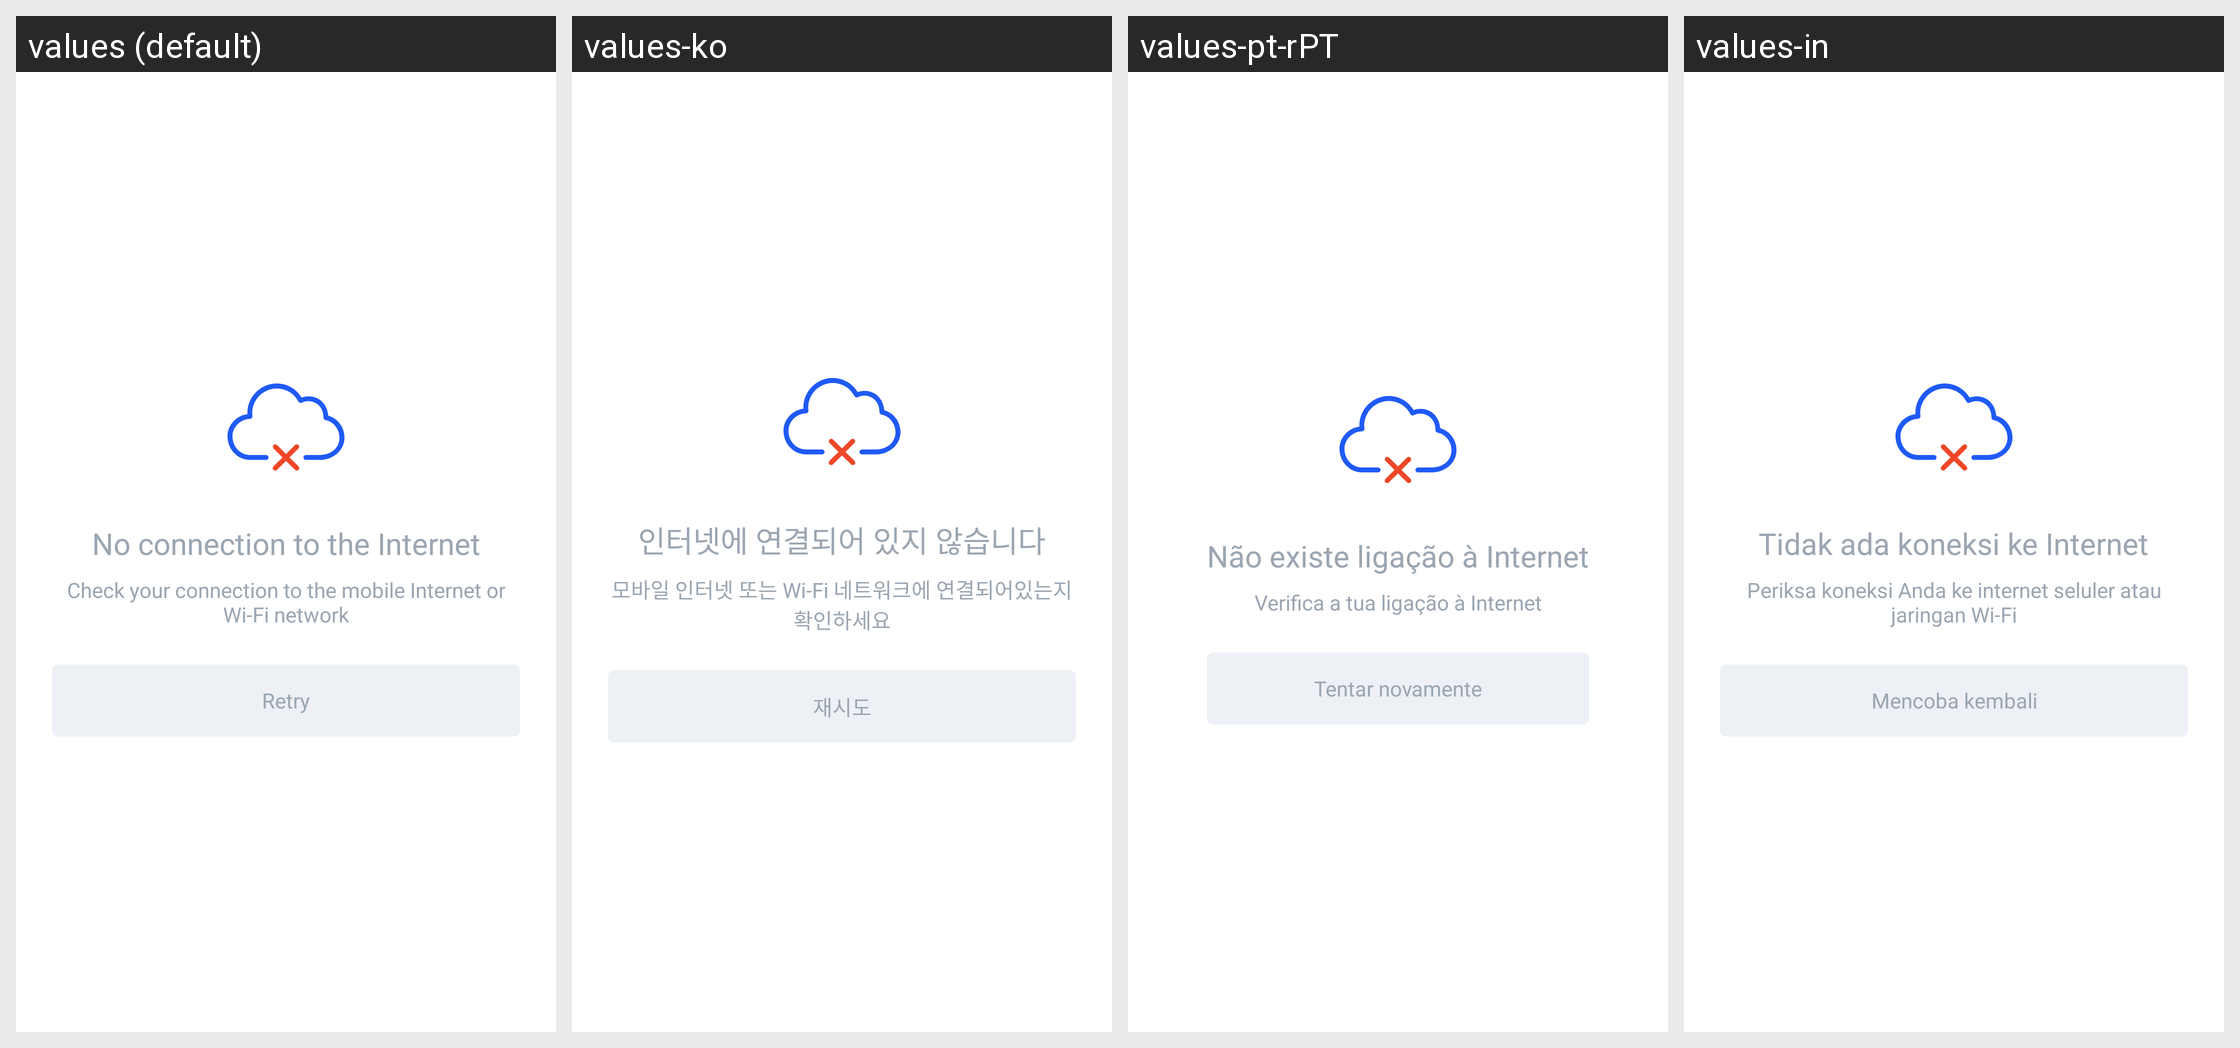

Translations of the strings shown on this Android screen, per locale in the grid:
Android screen res/layout/activity_no_internet.xml rendered under 4 locales, left to right: values (default), values-ko, values-pt-rPT, values-in. Device: Nexus 5 (rendered at 1080×1920; each locale shown at half size, 540×960, under a caption strip naming it); theme AppTheme.
Other locales in the repository, not shown: values-de, values-es, values-fr, values-hi, values-hi-rIN, values-id, values-it, values-ja, values-nl, values-nl-rNL, values-pl, values-pt, values-pt-rBR, values-ru, values-tr, values-zh, values-zh-rCN.
Strings drawn on this screen, with the default value and each locale's value (text and hints the layout hard-codes, and strings that could not be matched under every locale, appear in the picture but are not listed):

no_internet_title
  values: No connection to the Internet
  values-ko: 인터넷에 연결되어 있지 않습니다
  values-pt-rPT: Não existe ligação à Internet
  values-in: Tidak ada koneksi ke Internet

no_internet_subtitle
  values: Check your connection to the mobile Internet or Wi-Fi network
  values-ko: 모바일 인터넷 또는 Wi-Fi 네트워크에 연결되어있는지 확인하세요
  values-pt-rPT: Verifica a tua ligação à Internet
  values-in: Periksa koneksi Anda ke internet seluler atau jaringan Wi-Fi

no_internet_retry
  values: Retry
  values-ko: 재시도
  values-pt-rPT: Tentar novamente
  values-in: Mencoba kembali
